pico-8 play session: no input (idle)

[t = 2 s] idle ~2s (no d-pad/buttons)
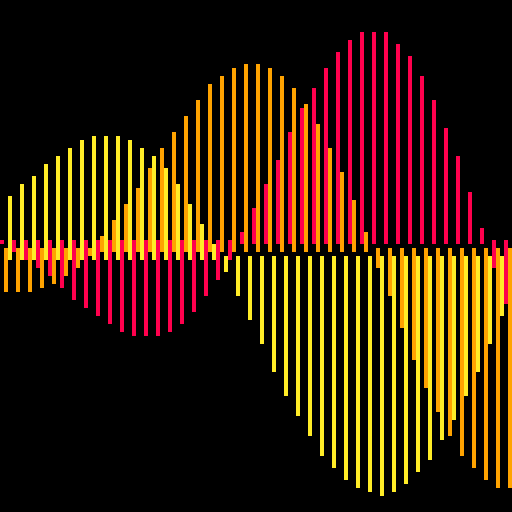

pico-8 cartridge
version 29
__lua__

--[[
  put this check_time function at the start of the cart
  make sure to call check_time() somehwere in the cart.
  in most tweetcarts, the bast place to do this is direclty before "flip()"
--]]
function check_time() 
  --id is stored in the parameters field
  my_id = stat(6)

  --the breadcrumb field is the name of the start cart + "," + the number of seconds we should play
  my_info = stat(100)
  --if we don't have it, stop checking
  if my_info == nil then
    return
  end

  breadcumb_parts = split(my_info, ",", true)
  start_cart_name = breadcumb_parts[1]
  max_time = breadcumb_parts[2]

  --check if we hit the max time
  if time() > max_time or btnp(1) then
    load(start_cart_name,"",my_id)
  end
end
--end of check_time


-- vital signs

::📊::
cls(0)
for x=0,128 do
c=8+x%3
a=(x+(t()+99)*(c*c*.2))/20/c
h=sin(a+sin(a/c))*sin(a*1.3)*60
y=44-h+c*2
line(x,y,x,y+h,c)
end
check_time()
flip()goto 📊

--#tweetcart #pico8 #pixelart
